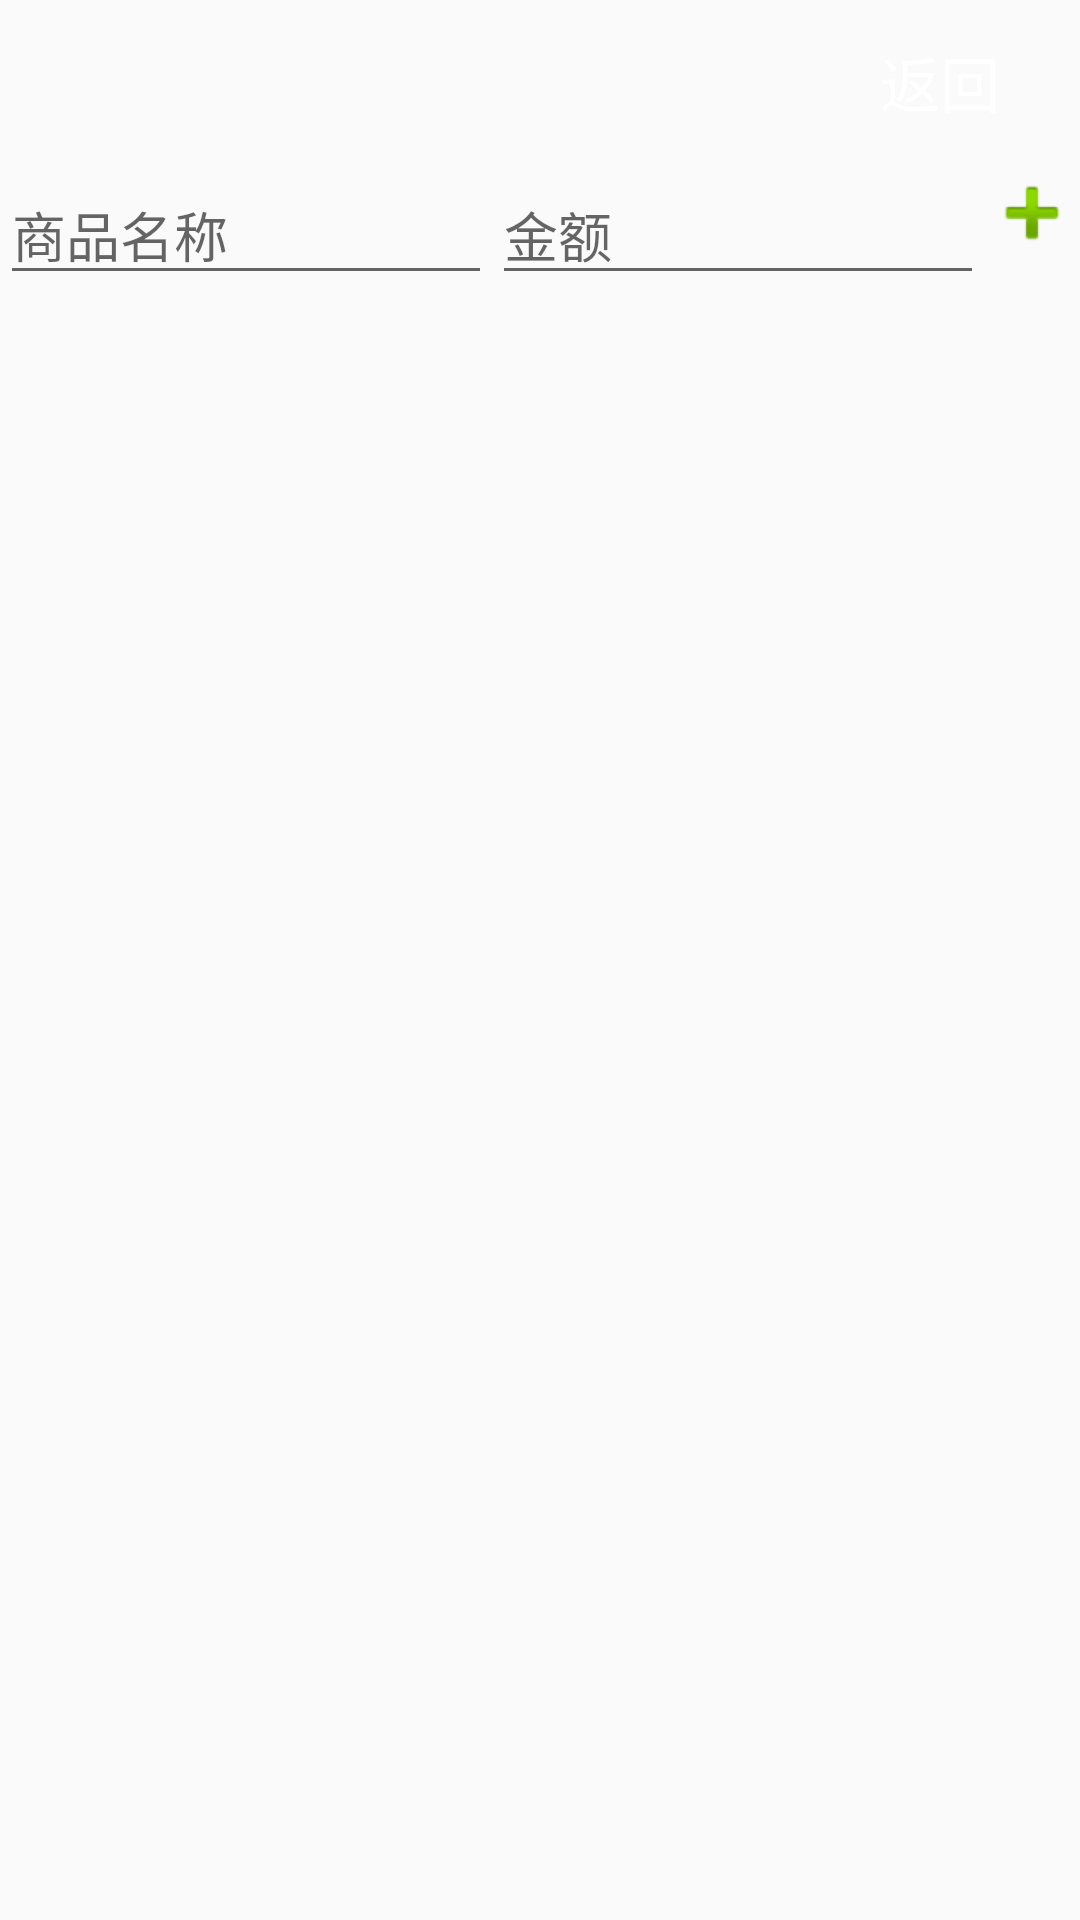

Here is an Android app screen rendered from its layout file. Give the layout XML and the strings, colors and styles it references.
<!-- AndroidManifest.xml: application theme AppTheme -->
<!-- res/layout/activity_main.xml -->
<?xml version="1.0" encoding="utf-8"?>
<LinearLayout xmlns:android="http://schemas.android.com/apk/res/android"
    xmlns:app="http://schemas.android.com/apk/res-auto"
    xmlns:tools="http://schemas.android.com/tools"
    android:layout_width="match_parent"
    android:layout_height="match_parent"
    android:layout_margin="8dp"
    android:orientation="vertical"
    tools:context=".MainActivity">
<LinearLayout
    android:id="@+id/title_layout"
    android:layout_width="match_parent"
    android:layout_height="55dp"
    android:layout_alignParentTop="true"
    android:background="@mipmap/menu_1"
    android:gravity="right|center"
    android:orientation="vertical" >
    >
    <Button
        android:id="@+id/cencle_main"
        android:layout_width="wrap_content"
        android:layout_height="wrap_content"
        android:background="@drawable/edittext_selector"
        android:paddingRight="5dp"
        android:textColor="@android:color/white"
        android:singleLine="true"
        android:text="返回"
        android:textSize="20sp" />
</LinearLayout>
    <LinearLayout
        android:id="@+id/addLL"
        android:layout_width="match_parent"
        android:layout_height="wrap_content"
        android:orientation="horizontal">

        <EditText
            android:id="@+id/nameET"
            android:layout_width="0dp"
            android:layout_height="wrap_content"
            android:layout_weight="1"
            android:hint="商品名称"
            android:inputType="textPersonName" />

        <EditText
            android:id="@+id/balanceET"
            android:layout_width="0dp"
            android:layout_height="wrap_content"
            android:layout_weight="1"
            android:hint="金额"
            android:inputType="number" />

        <ImageView
            android:id="@+id/addIV"
            android:layout_width="wrap_content"
            android:layout_height="wrap_content"
            android:onClick="add"
            android:src="@android:drawable/ic_input_add" />
    </LinearLayout>

    <ListView
        android:id="@+id/accountLV"
        android:layout_width="match_parent"
        android:layout_height="match_parent"
        android:layout_below="@id/addLL" />

</LinearLayout>
<!-- resources referenced by this layout -->
<resources>
  <style name="AppTheme" parent="Base.Theme.AppCompat.Light.DarkActionBar">
          
          <item name="colorPrimary">@color/colorPrimary</item>
          <item name="colorPrimaryDark">@color/colorPrimaryDark</item>
          <item name="colorAccent">@color/colorAccent</item>
      </style>
  <!-- not gathered from this repository: default colours our renderer supplied (Android Studio template values) -->
  <color name="colorPrimary">#FF6200EE</color>
  <color name="colorPrimaryDark">#FF3700B3</color>
  <color name="colorAccent">#FF03DAC5</color>
</resources>
